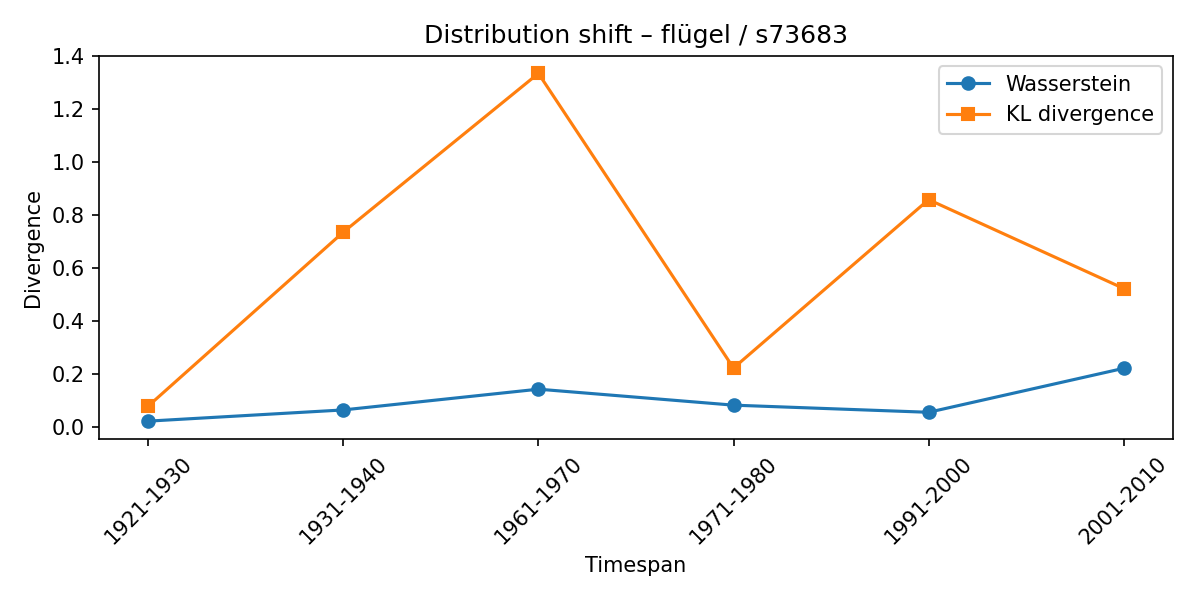

The table this chart was drawn from, first rows:
synset, lexeme, from_timespan, to_timespan, wasserstein, kl_divergence
s73683, flügel, 1911-1920, 1921-1930, 0.02169, 0.07853
s73683, flügel, 1921-1930, 1931-1940, 0.06396, 0.7352
s73683, flügel, 1931-1940, 1961-1970, 0.1423, 1.335
s73683, flügel, 1961-1970, 1971-1980, 0.08202, 0.2222
s73683, flügel, 1971-1980, 1991-2000, 0.05508, 0.8579
s73683, flügel, 1991-2000, 2001-2010, 0.2211, 0.5224
